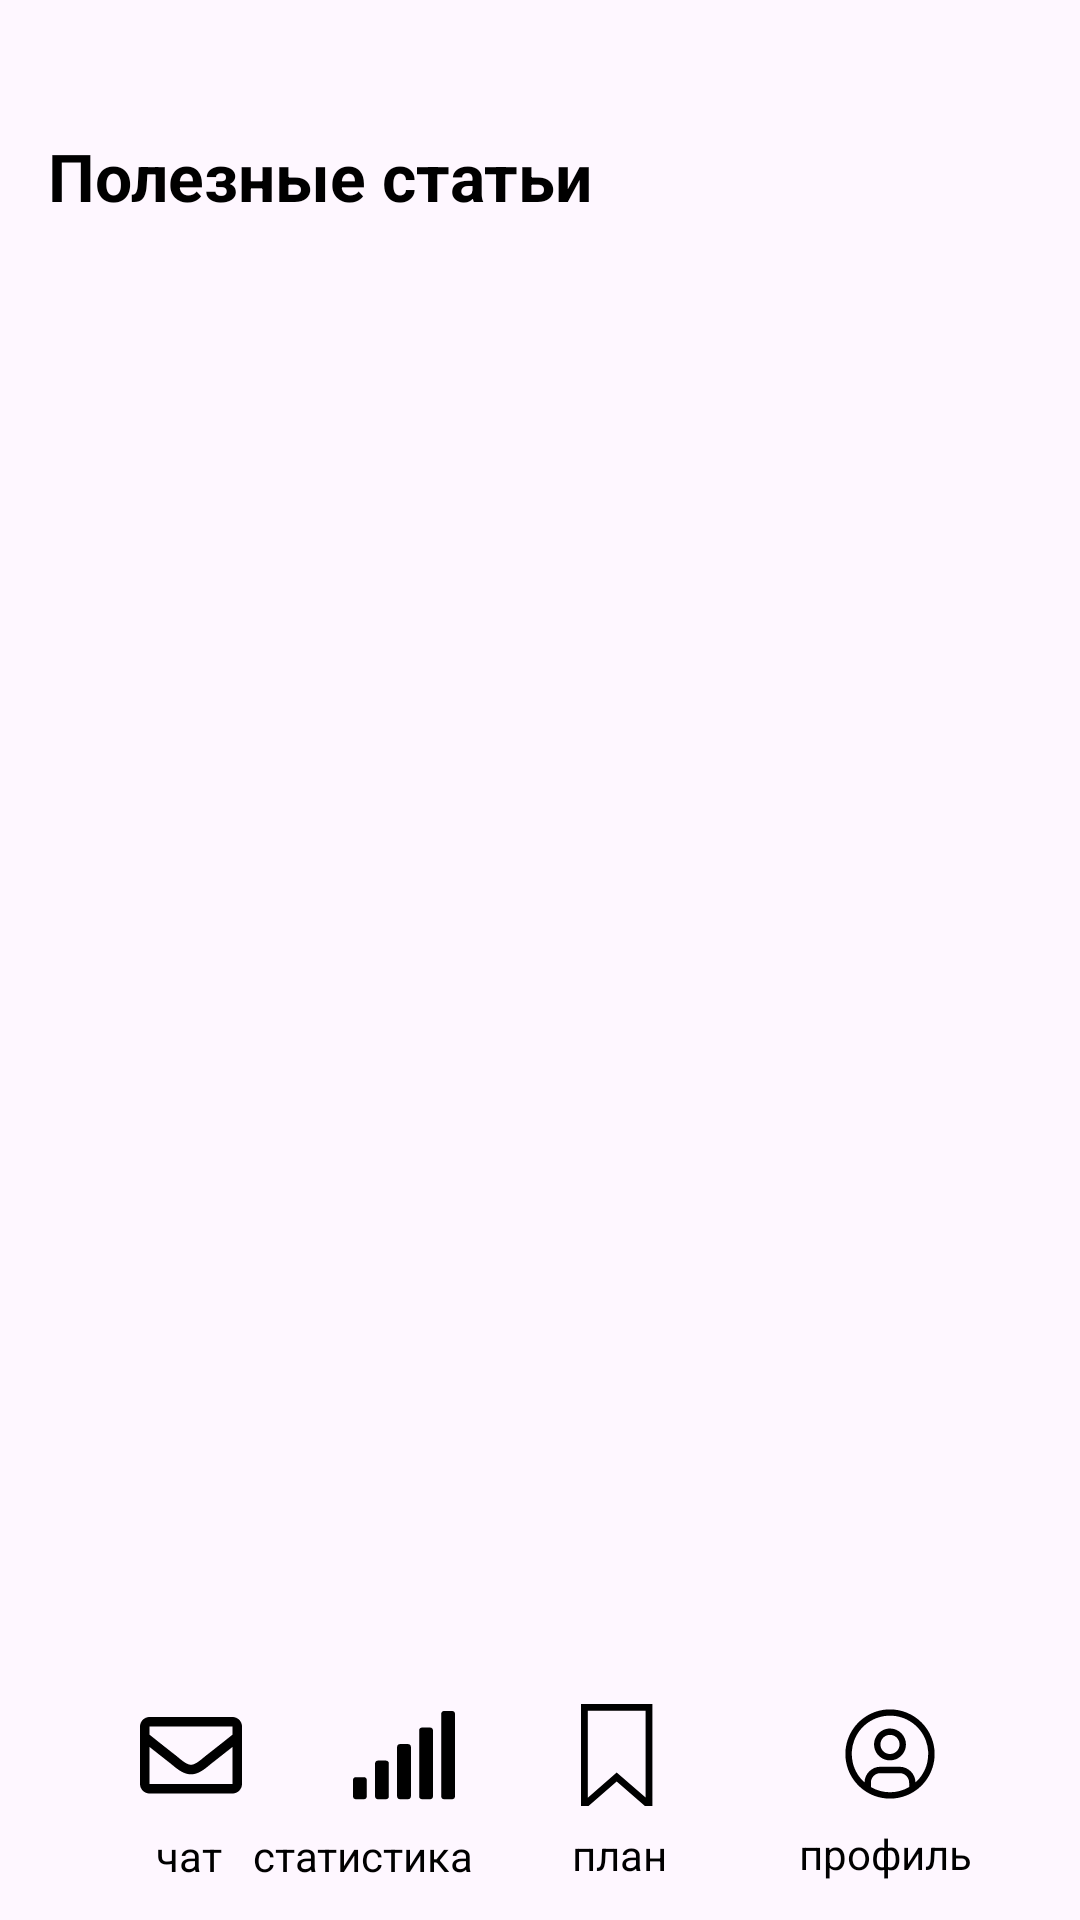

Write the Android layout XML for this screen, with the resource values it uses.
<!-- AndroidManifest.xml: application theme Theme.SportApp -->
<!-- res/layout/activity_main13.xml -->
<?xml version="1.0" encoding="utf-8"?>
<androidx.constraintlayout.widget.ConstraintLayout xmlns:android="http://schemas.android.com/apk/res/android"
    xmlns:app="http://schemas.android.com/apk/res-auto"
    xmlns:tools="http://schemas.android.com/tools"
    android:id="@+id/main"
    android:layout_width="match_parent"
    android:layout_height="match_parent"
    tools:context=".MainActivity13">


    <TextView
        android:id="@+id/textView20"
        android:layout_width="wrap_content"
        android:layout_height="wrap_content"
        android:layout_marginStart="16dp"
        android:layout_marginTop="44dp"
        android:text="Полезные статьи"
        android:textColor="@android:color/black"
        android:textSize="22sp"
        android:textStyle="bold"
        app:layout_constraintStart_toStartOf="parent"
        app:layout_constraintTop_toTopOf="parent" />

    <FrameLayout
        android:id="@+id/fragmentContainer"
        android:layout_width="0dp"
        android:layout_height="0dp"
        android:layout_marginTop="16dp"
        app:layout_constraintBottom_toTopOf="@id/bottomBar"
        app:layout_constraintEnd_toEndOf="parent"
        app:layout_constraintStart_toStartOf="parent"
        app:layout_constraintTop_toBottomOf="@id/textView20">

        
        <androidx.recyclerview.widget.RecyclerView
            android:id="@+id/articlesRecyclerView"
            android:layout_width="match_parent"
            android:layout_height="match_parent"
            android:clipToPadding="false" />
    </FrameLayout>


    <View
        android:id="@+id/bottomBar"
        android:layout_width="0dp"
        android:layout_height="92dp"
        app:layout_constraintBottom_toBottomOf="parent"
        app:layout_constraintEnd_toEndOf="parent"
        app:layout_constraintStart_toStartOf="parent" />


    <ImageButton
        android:id="@+id/imageButton3"
        android:layout_width="67dp"
        android:layout_height="67dp"
        android:layout_marginStart="30dp"
        android:layout_marginTop="-5dp"
        android:background="?attr/selectableItemBackgroundBorderless"
        android:contentDescription="@string/button_chat_desc"
        android:src="@drawable/chat"
        app:layout_constraintBottom_toBottomOf="@id/bottomBar"
        app:layout_constraintStart_toStartOf="parent"
        app:layout_constraintTop_toTopOf="@id/bottomBar"
        app:layout_constraintVertical_bias="0.277" />


    <ImageButton
        android:id="@+id/imageButton4"
        android:layout_width="67dp"
        android:layout_height="67dp"
        android:layout_marginTop="-5dp"
        android:background="?attr/selectableItemBackgroundBorderless"
        android:contentDescription="@string/button_stat_desc"
        android:src="@drawable/stat"
        app:layout_constraintBottom_toBottomOf="@id/bottomBar"
        app:layout_constraintEnd_toStartOf="@+id/imageButton2"
        app:layout_constraintHorizontal_bias="0.487"
        app:layout_constraintStart_toEndOf="@+id/imageButton3"
        app:layout_constraintTop_toTopOf="@id/bottomBar"
        app:layout_constraintVertical_bias="0.283" />


    <ImageButton
        android:id="@+id/imageButton2"
        android:layout_width="67dp"
        android:layout_height="67dp"
        android:layout_marginTop="-5dp"
        android:layout_marginEnd="24dp"
        android:background="?attr/selectableItemBackgroundBorderless"
        android:contentDescription="@string/button_flag_desc"
        android:src="@drawable/flag"
        app:layout_constraintBottom_toBottomOf="@id/bottomBar"
        app:layout_constraintEnd_toStartOf="@+id/imageButton"
        app:layout_constraintTop_toTopOf="@id/bottomBar"
        app:layout_constraintVertical_bias="0.272" />


    <ImageButton
        android:id="@+id/imageButton"
        android:layout_width="67dp"
        android:layout_height="67dp"
        android:layout_marginTop="-5dp"
        android:layout_marginEnd="30dp"
        android:background="?attr/selectableItemBackgroundBorderless"
        android:contentDescription="@string/button_avatar_desc"
        android:src="@drawable/ava"
        app:layout_constraintBottom_toBottomOf="@id/bottomBar"
        app:layout_constraintEnd_toEndOf="parent"
        app:layout_constraintTop_toTopOf="@id/bottomBar"
        app:layout_constraintVertical_bias="0.264" />


    <TextView
        android:id="@+id/textView17"
        android:layout_width="wrap_content"
        android:layout_height="wrap_content"
        android:layout_marginStart="52dp"
        android:layout_marginTop="-10dp"
        android:text="чат"
        android:textColor="#000000"
        android:textSize="14sp"
        app:layout_constraintEnd_toStartOf="@+id/textView18"
        app:layout_constraintHorizontal_bias="0.0"
        app:layout_constraintStart_toStartOf="parent"
        app:layout_constraintTop_toBottomOf="@+id/imageButton3" />

    <TextView
        android:id="@+id/textView18"
        android:layout_width="wrap_content"
        android:layout_height="wrap_content"
        android:layout_marginTop="-10dp"
        android:layout_marginEnd="14dp"
        android:text="статистика"
        android:textColor="#000000"
        android:textSize="14sp"
        app:layout_constraintEnd_toStartOf="@+id/imageButton2"
        app:layout_constraintTop_toBottomOf="@+id/imageButton4" />

    <TextView
        android:id="@+id/textView19"
        android:layout_width="wrap_content"
        android:layout_height="wrap_content"
        android:layout_marginTop="-10dp"
        android:text="план"
        android:textColor="#000000"
        android:textSize="14sp"
        app:layout_constraintEnd_toStartOf="@+id/textView16"
        app:layout_constraintHorizontal_bias="0.426"
        app:layout_constraintStart_toEndOf="@+id/textView18"
        app:layout_constraintTop_toBottomOf="@+id/imageButton2" />

    <TextView
        android:id="@+id/textView16"
        android:layout_width="wrap_content"
        android:layout_height="wrap_content"
        android:layout_marginTop="-10dp"
        android:layout_marginEnd="36dp"
        android:text="профиль"
        android:textColor="#000000"
        android:textSize="14sp"
        app:layout_constraintEnd_toEndOf="parent"
        app:layout_constraintTop_toBottomOf="@+id/imageButton" />

</androidx.constraintlayout.widget.ConstraintLayout>
<!-- resources referenced by this layout -->
<resources>
  <!-- drawable ava: vector/xml drawable (drawable, 2316 chars, omitted) -->
  <!-- drawable chat (drawable) -->
  <vector xmlns:android="http://schemas.android.com/apk/res/android"
      android:width="34dp"
      android:height="26dp"
      android:viewportWidth="34"
      android:viewportHeight="26">
      <path
          android:fillColor="#000000"
          android:pathData="M30.813,0H3.188C1.427,0 0,1.427 0,3.188V22.313C0,24.073 1.427,25.5 3.188,25.5H30.813C32.573,25.5 34,24.073 34,22.313V3.188C34,1.427 32.573,0 30.813,0ZM30.813,3.188V5.897C29.323,7.11 26.95,8.995 21.875,12.969C20.757,13.849 18.541,15.962 17,15.937C15.459,15.962 13.243,13.848 12.125,12.969C7.051,8.996 4.677,7.11 3.188,5.897V3.188H30.813ZM3.188,22.313V9.987C4.709,11.199 6.867,12.9 10.156,15.476C11.608,16.618 14.149,19.14 17,19.125C19.837,19.14 22.346,16.655 23.843,15.476C27.132,12.901 29.291,11.2 30.813,9.987V22.313H3.188Z" />
  </vector>
  <!-- drawable flag (drawable) -->
  <vector xmlns:android="http://schemas.android.com/apk/res/android"
      android:width="24dp"
      android:height="34dp"
      android:viewportWidth="24"
      android:viewportHeight="34">
      <path
          android:fillColor="#000000"
          android:pathData="M23.8,34H21.303L11.901,25.868L2.512,34H0V0H23.8V34ZM2.267,2.267V31.214L11.899,22.87L21.533,31.202V2.267H2.267Z" />
  </vector>
  <!-- drawable stat (drawable) -->
  <vector xmlns:android="http://schemas.android.com/apk/res/android"
      android:width="34dp"
      android:height="30dp"
      android:viewportWidth="34"
      android:viewportHeight="30">
      <path
          android:fillColor="#000000"
          android:pathData="M11.027,16.541H8.27C7.763,16.541 7.351,16.952 7.351,17.459V28.486C7.351,28.994 7.763,29.405 8.27,29.405H11.027C11.535,29.405 11.946,28.994 11.946,28.486V17.459C11.946,16.952 11.535,16.541 11.027,16.541ZM3.676,22.054H0.919C0.411,22.054 0,22.465 0,22.973V28.486C0,28.994 0.411,29.405 0.919,29.405H3.676C4.183,29.405 4.595,28.994 4.595,28.486V22.973C4.595,22.465 4.183,22.054 3.676,22.054ZM18.378,11.027H15.622C15.114,11.027 14.703,11.438 14.703,11.946V28.486C14.703,28.994 15.114,29.405 15.622,29.405H18.378C18.886,29.405 19.297,28.994 19.297,28.486V11.946C19.297,11.438 18.886,11.027 18.378,11.027ZM25.73,5.514H22.973C22.465,5.514 22.054,5.925 22.054,6.432V28.486C22.054,28.994 22.465,29.405 22.973,29.405H25.73C26.237,29.405 26.649,28.994 26.649,28.486V6.432C26.649,5.925 26.237,5.514 25.73,5.514ZM33.081,0H30.324C29.817,0 29.405,0.411 29.405,0.919V28.486C29.405,28.994 29.817,29.405 30.324,29.405H33.081C33.589,29.405 34,28.994 34,28.486V0.919C34,0.411 33.589,0 33.081,0Z" />
  </vector>
  <string name="button_avatar_desc">Аватар пользователя</string>
  <string name="button_chat_desc">Чат</string>
  <string name="button_flag_desc">Флаг</string>
  <string name="button_stat_desc">Статистика</string>
  <style name="Theme.SportApp" parent="Base.Theme.SportApp" />
  <style name="Base.Theme.SportApp" parent="Theme.Material3.DayNight.NoActionBar">
          
          
      </style>
</resources>
